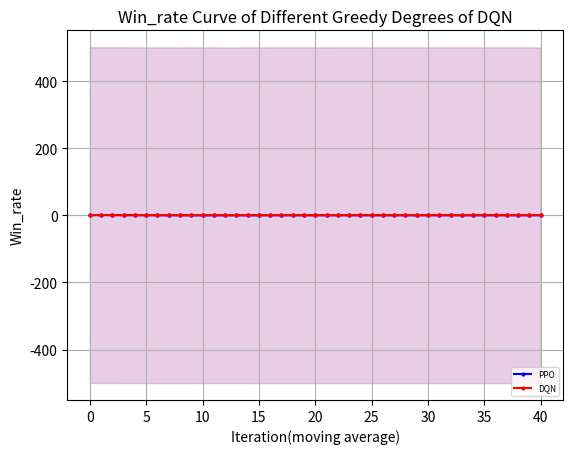

This figure's Python source:
"""
missile=4500
    win_rate 
        PPO y_1
        DQN eps=0 y_2
    returns
        PPO z_1
        DQN eps=0 z_2
"""
import matplotlib.pyplot as plt
import numpy as np
y_1=[50.0, 100.0, 100.0, 100.0, 100.0, 90.0, 50.0, 50.0, 50.0, 0.0, 0.0, 0.0, 0.0, 0.0, 0.0, 0.0, 0.0, 0.0, 0.0, 0.0, 0.0, 0.0, 0.0, 0.0, 0.0, 0.0, 0.0, 0.0, 0.0, 0.0, 0.0, 0.0, 0.0, 0.0, 0.0, 0.0, 0.0, 0.0, 0.0, 0.0, 0.0, 0.0, 0.0, 0.0, 0.0, 0.0, 0.0, 0.0, 0.0, 0.0]
y_1=np.array([i*0.01 for i in y_1])
y_2=[30.0, 90.0, 100.0, 30.0, 90.0, 90.0, 70.0, 60.0, 50.0, 100.0, 100.0, 100.0, 80.0, 50.0, 0.0, 10.0, 40.0, 90.0, 100.0, 100.0, 100.0, 50.0, 80.0, 100.0, 100.0, 100.0, 100.0, 100.0, 100.0, 70.0, 50.0, 100.0, 100.0, 100.0, 100.0, 100.0, 100.0, 100.0, 100.0, 100.0, 100.0, 100.0, 100.0, 100.0, 100.0, 100.0, 50.0, 100.0, 100.0, 100.0]
y_2=np.array([i*0.01 for i in y_2])
y_3=np.ones(y_2.shape)
z_1= [-3733.785583620288, -2843.979118343976, -2899.39143559029, -1769.594530527506, -1325.1590641889259, -1945.7965416527536, -4164.932620432076, -4441.5164244871385, -4190.9626749096515, -6450.230156715537, -6310.645869828253, -6225.936803523235, -6238.676972230312, -6231.987294030613, -6205.394275382176, -6216.174882461497, -6205.658841491959, -6201.038274309561, -6225.86064911008, -6224.8221291117725, -6219.13995829072, -6217.086383933289, 
-6199.161721207272, -6203.208960064079, -6202.54540148158, -6199.161721207272, -6199.161721207272, -6199.161721207272, -6202.652002848705, -6203.150177433867, -6202.119562778158, -6199.161721207272, -6206.562302765711, -6199.776611724343, -6213.774366572948, -6202.481678610374, -6199.161721207272, -6199.161721207272, -6209.6810506033435, -6199.161721207272, -6199.161721207272, -6208.946051452494, -6204.559158306003, -6199.161721207272, -6199.161721207272, -6199.161721207272, -6199.161721207272, -6199.161721207272, -6199.161721207272, -6199.161721207272]
z_2= np.array( [-4232.192604338592, -1059.8189762735535, -834.4666227386413, -5003.794039611087, -2063.192859898033, -1366.0133843687283, -2628.7930957128624, -2828.8711757369174, -3420.9789343740367, -572.859257334426, -579.7831292358496, -581.506894187927, -1780.9342209609208, -3205.91174284889, -6140.791824075636, -5304.327080631328, -4441.390598642454, -1191.1402159314077, -572.7903245501751, -576.2971789453429, -584.543738635459, -3422.7710482511566, -1717.21787141072, -877.0588753665372, -663.2923156070574, -625.7244907010916, -685.2005486462306, -735.3341439153212, -895.5536881730293, -2654.180429553703, -3269.79025652326, -696.8965860627053, -907.2044802468967, -798.6550069589769, -629.181162947646, -595.0264644135881, -572.7903245501751, -578.2964283255026, -576.4658051266484, -583.8362358783497, -572.7903245501751, -572.7903245501751, -572.7903245501751, -572.7903245501751, -615.7335368563275, -580.227234472708, -3408.8971945523867, -801.7611769224322, -755.9488285160428, -678.7354743342403])
def plot_fig(y_1,y_2,y_3):
    # 定义长度为 10 的平均滤波器
    window = np.ones(10) / 10
    # 使用卷积计算滑动平均
    y_1_smooth = np.convolve(y_1, window, mode='valid')
    y_2_smooth = np.convolve(y_2, window, mode='valid')
    y_3_smooth = np.convolve(y_3, window, mode='valid')
    x = np.array(list(range(0, len(y_1_smooth))))
    # 示例数据
    plt.figure(dpi=250)
    # 创建折线图
    plt.plot(x, y_1_smooth, marker='o', linestyle='-', color='b', label='PPO',markersize=2)
    plt.plot(x, y_2_smooth, marker='o', linestyle='-', color='r', label='DQN',markersize=2)
    # plt.plot(x, y_3_smooth, marker='o', linestyle='-', color='orange', label='eps decreasing',markersize=2)

    shadow_width_1 = 500  # 阴影宽度
    y_1_upper = y_1_smooth + shadow_width_1
    y_1_lower = y_1_smooth - shadow_width_1
    y_2_upper = y_2_smooth + shadow_width_1
    y_2_lower = y_2_smooth - shadow_width_1
    y_3_upper = y_3_smooth + shadow_width_1
    y_3_lower = y_3_smooth - shadow_width_1
    # 填充阴影
    plt.fill_between(x, y_1_upper, y_1_lower, color='b', alpha=0.1)
    plt.fill_between(x, y_2_upper, y_2_lower, color='r', alpha=0.1)
    # plt.fill_between(x, y_3_upper, y_3_lower, color='orange', alpha=0.1)#alpha是不透明度
    # 添加标题和标签
    plt.title('Win_rate Curve of Different Greedy Degrees of DQN')
    plt.xlabel('Iteration(moving average)')
    plt.ylabel('Win_rate')
    # 添加网格
    plt.grid(True)
    # 显示图例
    plt.legend(loc='lower right',prop={'size':6})
    # 显示图表
    plt.show()
if __name__=="__main__":
    plot_fig(y_1,y_2,y_3)